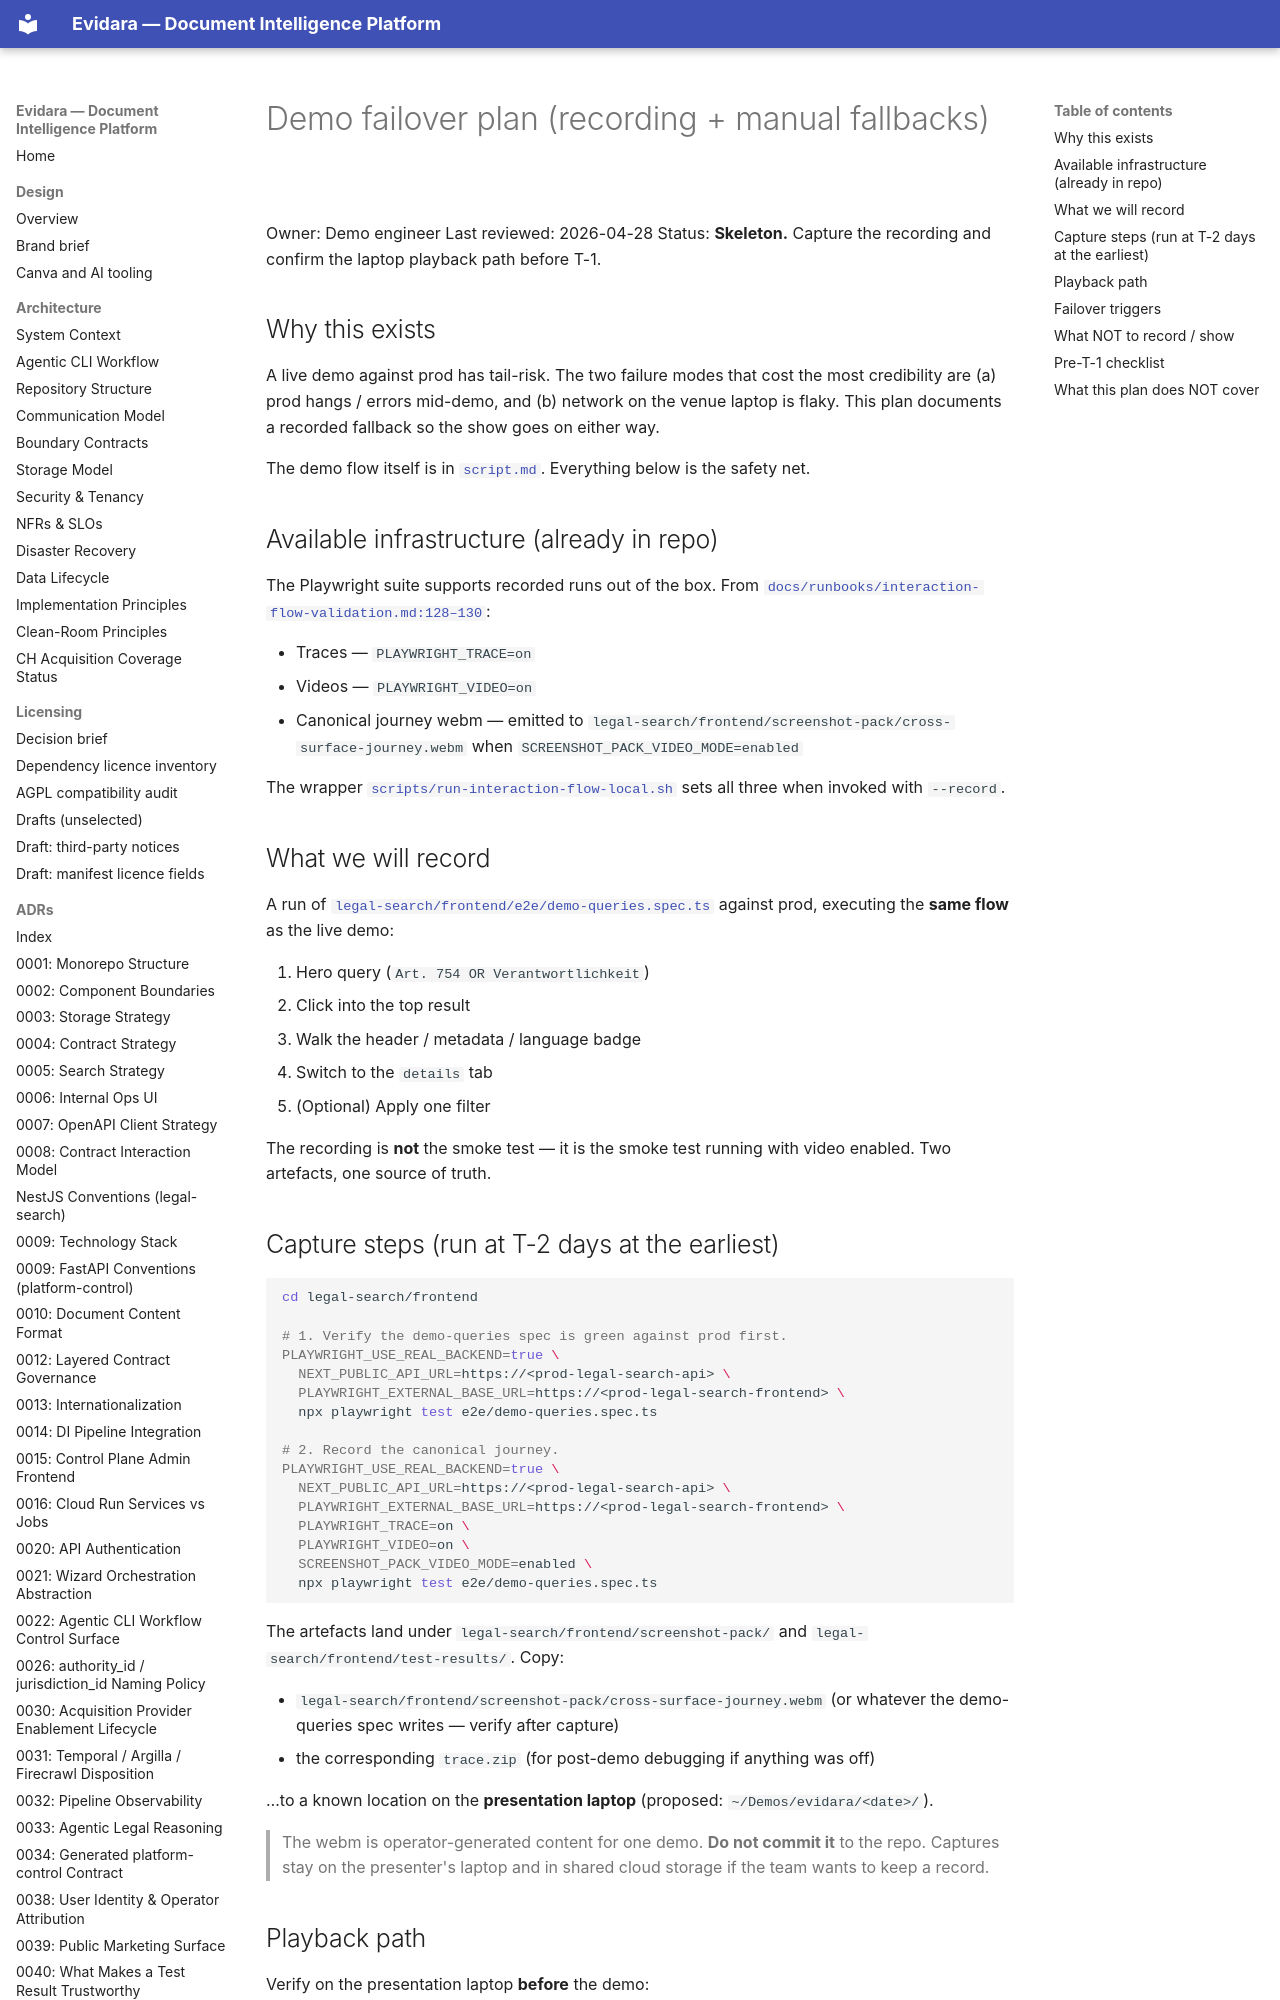

repository: philipplukas/evidara · page: demo/failover/index.html · generator: mkdocs

# Demo failover plan (recording + manual fallbacks)

Owner: Demo engineer
Last reviewed: 2026-04-28
Status: **Skeleton.** Capture the recording and confirm the laptop playback path before T-1.

## Why this exists

A live demo against prod has tail-risk. The two failure modes that cost the most credibility are (a) prod hangs / errors mid-demo, and (b) network on the venue laptop is flaky. This plan documents a recorded fallback so the show goes on either way.

The demo flow itself is in [`script.md`](script.md). Everything below is the safety net.

## Available infrastructure (already in repo)

The Playwright suite supports recorded runs out of the box. From [`docs/runbooks/interaction-flow-validation.md:128–130`](../runbooks/interaction-flow-validation.md):

- Traces — `PLAYWRIGHT_TRACE=on`
- Videos — `PLAYWRIGHT_VIDEO=on`
- Canonical journey webm — emitted to `legal-search/frontend/screenshot-pack/cross-surface-journey.webm` when `SCREENSHOT_PACK_VIDEO_MODE=enabled`

The wrapper [`scripts/run-interaction-flow-local.sh`](../../scripts/run-interaction-flow-local.sh) sets all three when invoked with `--record`.

## What we will record

A run of [`legal-search/frontend/e2e/demo-queries.spec.ts`](https://github.com/philipplukas/evidara/blob/main/legal-search/frontend/e2e/demo-queries.spec.ts) against prod, executing the **same flow** as the live demo:

1. Hero query (`Art. 754 OR Verantwortlichkeit`)
2. Click into the top result
3. Walk the header / metadata / language badge
4. Switch to the `details` tab
5. (Optional) Apply one filter

The recording is **not** the smoke test — it is the smoke test running with video enabled. Two artefacts, one source of truth.
